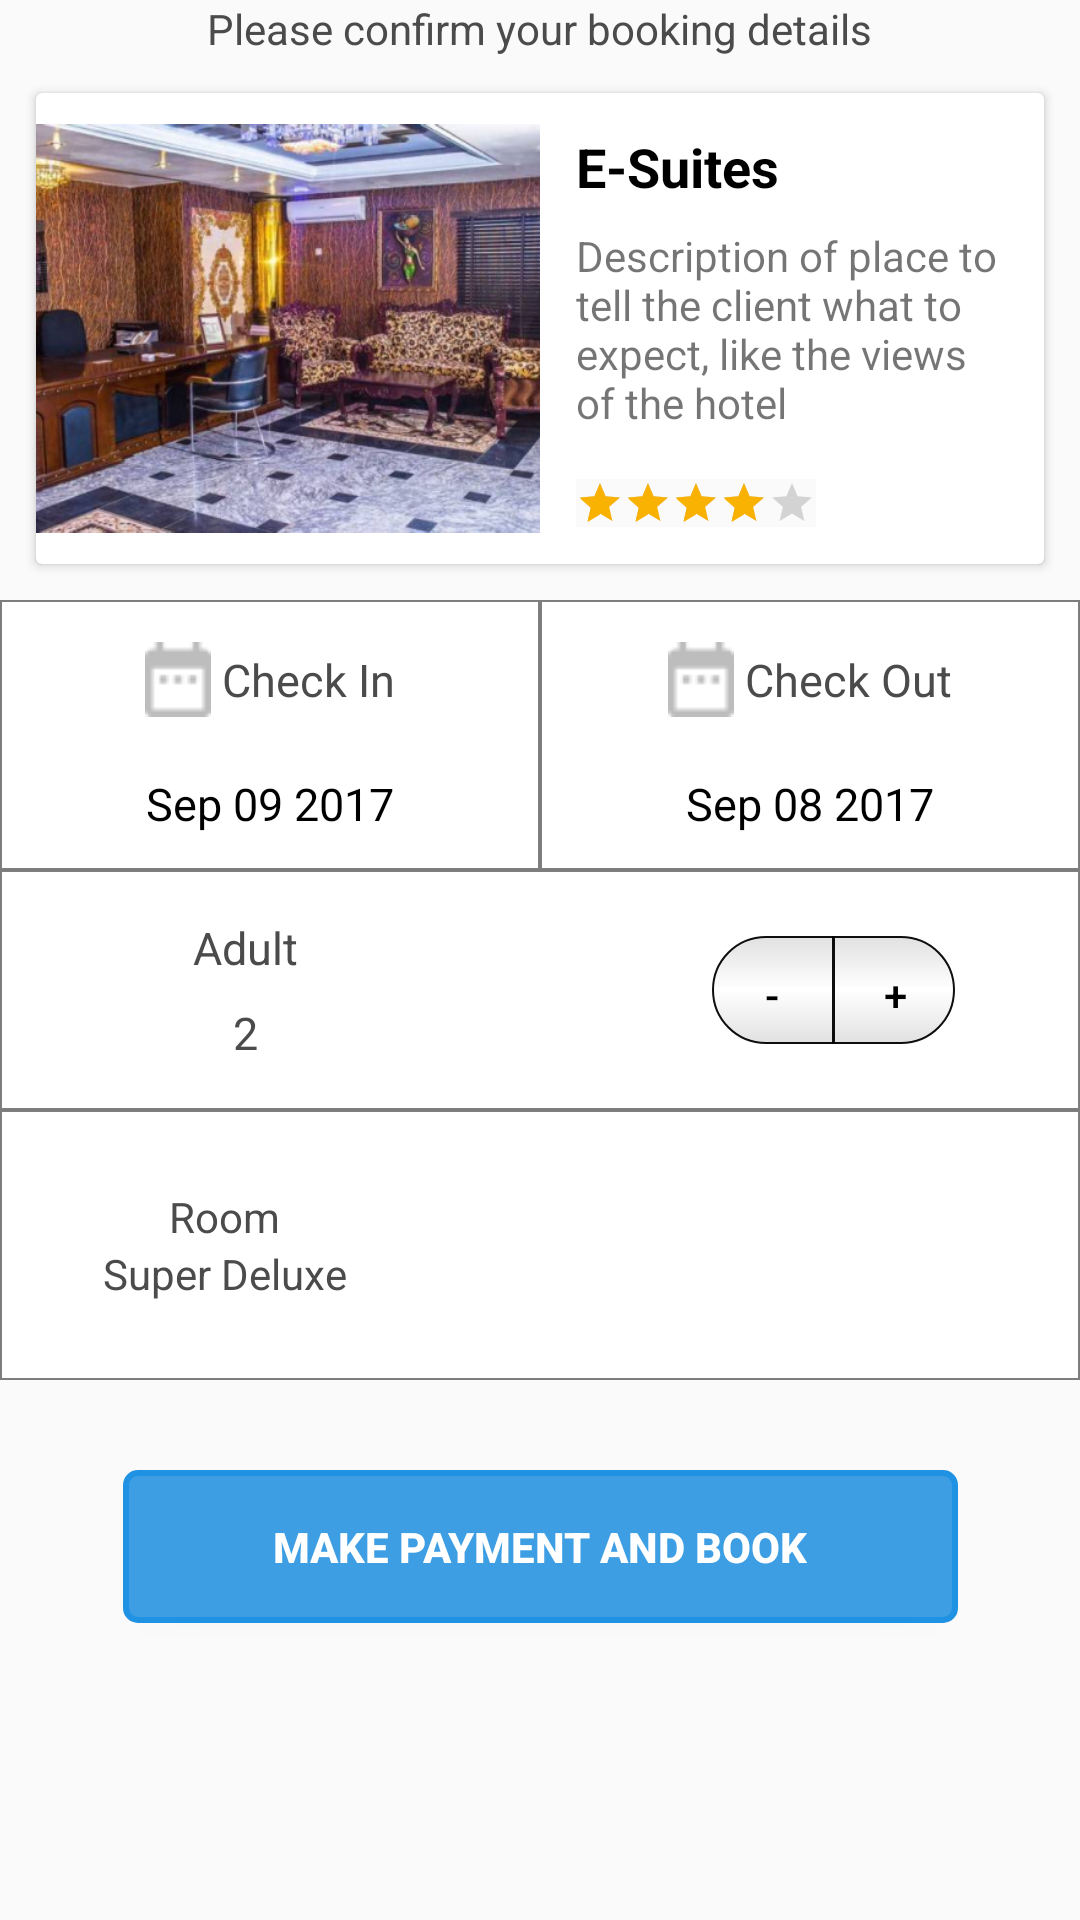

Here is an Android app screen rendered from its layout file. Give the layout XML and the strings, colors and styles it references.
<!-- AndroidManifest.xml: application theme AppTheme -->
<!-- res/layout/fragment_confirm_booking.xml -->
<android.support.constraint.ConstraintLayout xmlns:android="http://schemas.android.com/apk/res/android"
    xmlns:app="http://schemas.android.com/apk/res-auto"
    xmlns:tools="http://schemas.android.com/tools"
    android:layout_width="match_parent"
    android:layout_height="match_parent"
    tools:context="ui.fragments.ConfirmBookingFragment">

    <LinearLayout
        android:id="@+id/first"
        android:layout_width="0dp"
        android:layout_height="200dp"
        android:orientation="vertical"
        app:layout_constraintLeft_toLeftOf="parent"
        app:layout_constraintRight_toRightOf="parent">

        <TextView
            android:layout_width="wrap_content"
            android:layout_height="wrap_content"
            android:layout_gravity="center_horizontal"
            android:text="Please confirm your booking details"
            android:textColor="#F0404040" />


        <android.support.v7.widget.CardView
            android:layout_width="match_parent"
            android:layout_height="match_parent"
            android:layout_margin="12dp"
            android:elevation="8dp">

            <LinearLayout
                android:layout_width="match_parent"
                android:layout_height="match_parent">

                <ImageView
                    android:id="@+id/imageView"
                    android:layout_width="0dp"
                    android:layout_height="match_parent"
                    android:layout_weight="1"
                    android:adjustViewBounds="true"
                    android:src="@drawable/hotel_img1" />

                <LinearLayout
                    android:layout_width="0dp"
                    android:layout_height="match_parent"
                    android:layout_weight="1"
                    android:gravity="center_vertical"
                    android:orientation="vertical"
                    android:padding="12dp">

                    <TextView
                        android:id="@+id/textView2"
                        android:layout_width="wrap_content"
                        android:layout_height="wrap_content"
                        android:text="E-Suites"
                        android:textColor="@android:color/black"
                        android:textSize="18sp"
                        android:textStyle="bold" />

                    <TextView
                        android:id="@+id/textView3"
                        android:layout_width="wrap_content"
                        android:layout_height="wrap_content"
                        android:layout_marginTop="8dp"
                        android:text="Description of place to tell the client what to expect, like the views of the hotel" />

                    <RatingBar
                        android:id="@+id/ratingBar2"
                        style="@style/Widget.AppCompat.RatingBar.Small"
                        android:layout_width="wrap_content"
                        android:layout_height="wrap_content"
                        android:layout_marginTop="16dp"
                        android:background="#fffafafa"
                        android:rating="4" />

                </LinearLayout>
            </LinearLayout>
        </android.support.v7.widget.CardView>
    </LinearLayout>


    <LinearLayout
        android:id="@+id/second"
        android:layout_width="0dp"
        android:layout_height="90dp"
        app:layout_constraintLeft_toLeftOf="parent"
        app:layout_constraintRight_toRightOf="parent"
        app:layout_constraintTop_toBottomOf="@+id/first">

        <LinearLayout
            android:layout_width="0dp"
            android:layout_height="match_parent"
            android:layout_weight="1"
            android:background="@drawable/background_square"
            android:gravity="center"
            android:orientation="vertical">

            <LinearLayout
                android:layout_width="wrap_content"
                android:layout_height="30dp">


                <TextView
                    android:id="@+id/checkin"
                    android:layout_width="wrap_content"
                    android:layout_height="match_parent"
                    android:gravity="center"
                    android:paddingEnd="8dp"
                    android:paddingStart="8dp"
                    android:text=" Check In"
                    android:textColor="#F0404040"
                    android:textSize="15sp"
                    android:drawableLeft="@drawable/ic_calendar"/>

            </LinearLayout>

            <TextView
                android:id="@+id/textView5"
                android:layout_width="wrap_content"
                android:layout_height="wrap_content"
                android:layout_gravity="center_horizontal"
                android:layout_marginTop="16dp"
                android:text="Sep 09 2017"
                android:textColor="@android:color/black"
                android:textSize="15sp" />

        </LinearLayout>

        <LinearLayout
            android:layout_width="0dp"
            android:layout_height="match_parent"
            android:layout_weight="1"
            android:background="@drawable/background_square"
            android:gravity="center"
            android:orientation="vertical">

            <LinearLayout
                android:layout_width="wrap_content"
                android:layout_height="30dp">

                <TextView
                    android:id="@+id/textView4"
                    android:layout_width="wrap_content"
                    android:layout_height="match_parent"
                    android:gravity="center"
                    android:paddingEnd="8dp"
                    android:paddingStart="8dp"
                    android:text=" Check Out"
                    android:textColor="#F0404040"
                    android:textSize="15sp"
                    android:drawableLeft="@drawable/ic_calendar"/>
            </LinearLayout>

            <TextView
                android:id="@+id/textView"
                android:layout_width="wrap_content"
                android:layout_height="wrap_content"
                android:layout_gravity="center_horizontal"
                android:layout_marginTop="16dp"
                android:text="Sep 08 2017"
                android:textColor="@android:color/black"
                android:textSize="15sp"
                app:layout_constraintTop_toBottomOf="@+id/checkin" />

        </LinearLayout>

    </LinearLayout>

    <LinearLayout
        android:id="@+id/third"
        android:layout_width="0dp"
        android:layout_height="80dp"
        android:background="@drawable/background_square"
        app:layout_constraintLeft_toLeftOf="parent"
        app:layout_constraintRight_toRightOf="parent"
        app:layout_constraintTop_toBottomOf="@+id/second">

        <LinearLayout
            android:layout_width="0dp"
            android:layout_height="match_parent"
            android:layout_weight="1"
            android:gravity="center"
            android:orientation="vertical">

            <TextView
                android:id="@+id/textView6"
                android:layout_width="wrap_content"
                android:layout_height="wrap_content"
                android:layout_gravity="center_horizontal"
                android:text="Adult"
                android:textColor="#F0404040"
                android:textSize="15sp" />

            <TextView
                android:id="@+id/textView7"
                android:layout_width="wrap_content"
                android:layout_height="wrap_content"
                android:layout_gravity="center_horizontal"
                android:layout_marginTop="8dp"
                android:text="2"
                android:textColor="#F0404040"
                android:textSize="15sp" />

        </LinearLayout>

        <LinearLayout
            android:layout_width="0dp"
            android:layout_height="match_parent"
            android:layout_marginLeft="32dp"
            android:layout_weight="1"
            android:gravity="center">

            <LinearLayout
                style="?android:buttonBarStyle"
                android:layout_width="wrap_content"
                android:layout_height="wrap_content"
                android:background="@drawable/button_border">

                <Button
                    android:id="@+id/button"
                    style="?android:buttonBarButtonStyle"
                    android:layout_width="40dp"
                    android:layout_height="36dp"
                    android:text="-"
                    android:textColor="@android:color/black"
                    tools:layout_editor_absoluteX="307dp"
                    tools:layout_editor_absoluteY="330dp" />

                <View
                    android:layout_width="1dp"
                    android:layout_height="match_parent"
                    android:background="#F0000000" />

                <Button
                    android:id="@+id/button2"
                    style="?android:buttonBarButtonStyle"
                    android:layout_width="40dp"
                    android:layout_height="36dp"
                    android:text="+"
                    android:textColor="@android:color/black"
                    app:layout_constraintRight_toLeftOf="@+id/button"
                    tools:layout_editor_absoluteY="330dp" />
            </LinearLayout>
        </LinearLayout>

    </LinearLayout>


    <LinearLayout
        android:id="@+id/fourth"
        android:layout_width="0dp"
        android:layout_height="90dp"
        android:background="@drawable/background_square"
        app:layout_constraintLeft_toLeftOf="parent"
        app:layout_constraintRight_toRightOf="parent"
        app:layout_constraintTop_toBottomOf="@+id/third">

        <LinearLayout
            android:layout_width="0dp"
            android:layout_height="match_parent"
            android:layout_weight="1"
            android:gravity="center"
            android:orientation="vertical">

            <TextView
                android:id="@+id/textView8"
                android:layout_width="wrap_content"
                android:layout_height="wrap_content"
                android:text="Room"
                android:textColor="#F0404040" />

            <TextView
                android:id="@+id/textView9"
                android:layout_width="wrap_content"
                android:layout_height="wrap_content"
                android:text="Super Deluxe"
                android:textColor="#F0404040" />

        </LinearLayout>

        <LinearLayout
            android:layout_width="0dp"
            android:layout_height="match_parent"
            android:layout_weight="1"
            android:gravity="center"
            android:layout_marginBottom="10dp"
            android:layout_marginLeft="60dp">



                <ImageView
                    android:id="@+id/imageButton"
                    android:layout_width="28dp"
                    android:layout_height="28dp"
                    android:src="@drawable/ic_cancel_black_24dp" />

        </LinearLayout>

    </LinearLayout>


    <Button
        android:id="@+id/button3"
        android:layout_width="wrap_content"
        android:layout_height="wrap_content"
        android:layout_marginTop="30dp"
        android:background="@drawable/rounded_corner_button_border"
        android:minHeight="16dp"
        android:minWidth="16dp"
        android:paddingBottom="16dp"
        android:paddingEnd="50dp"
        android:paddingStart="50dp"
        android:paddingTop="16dp"
        android:text="Make Payment and Book"
        android:textColor="@color/check_out_default"
        android:textStyle="bold"
        app:layout_constraintLeft_toLeftOf="parent"
        app:layout_constraintRight_toRightOf="parent"
        app:layout_constraintTop_toBottomOf="@+id/fourth" />


</android.support.constraint.ConstraintLayout>
<!-- resources referenced by this layout -->
<resources>
  <color name="check_out_default">#fff</color>
  <!-- drawable background_square (drawable) -->
  <?xml version="1.0" encoding="utf-8"?>
  <shape xmlns:android="http://schemas.android.com/apk/res/android"
      android:shape="rectangle">
  
      <solid android:color="@color/check_out_default"/>
  
      <stroke android:color="#80000000"
          android:width="0.5dp"/>
  
  </shape>
  <!-- drawable button_border (drawable) -->
  <?xml version="1.0" encoding="utf-8"?>
  <shape xmlns:android="http://schemas.android.com/apk/res/android"
      android:shape="rectangle">
  
      <corners android:radius="18dp"/>
  
      <stroke android:color="#F0000000"
          android:width="0.5dp"/>
  
      <gradient
          android:startColor="#e1e1e1"
          android:centerColor="#fff"
          android:endColor="#e1e1e1"
          android:angle="90"/>
  
  </shape>
  <!-- drawable hotel_img1: png bitmap (drawable, 293627 bytes) -->
  <!-- drawable ic_calendar: png bitmap (drawable, 443 bytes) -->
  <!-- drawable rounded_corner_button_border (drawable) -->
  <?xml version="1.0" encoding="utf-8"?>
  <shape xmlns:android="http://schemas.android.com/apk/res/android"
      android:shape="rectangle">
      <solid android:color="@color/check_out_blue" />
      <corners android:radius="4dp"
          />
      <stroke android:width="2dp" android:color="@color/colorPrimaryDark" />
  
  </shape>
  <style name="AppTheme" parent="Base.Theme.AppCompat.Light.DarkActionBar">
          
          <item name="colorPrimary">@color/colorPrimary</item>
          <item name="colorPrimaryDark">@color/colorPrimaryDark</item>
          <item name="colorAccent">@color/colorAccent</item>
          <item name="android:textViewStyle">@style/AppTheme.Widget.TextView</item>
      </style>
  <color name="check_out_blue">#3d9ee3</color>
  <color name="colorPrimaryDark">#2092E3</color>
  <color name="colorPrimary">#3D9EE3</color>
  <color name="colorAccent">#F9B202</color>
  <style name="AppTheme.Widget.TextView" parent="android:Widget.Holo.Light.TextView">
          <item name="fontPath">fonts/Lato-Black.ttf</item>
      </style>
</resources>
